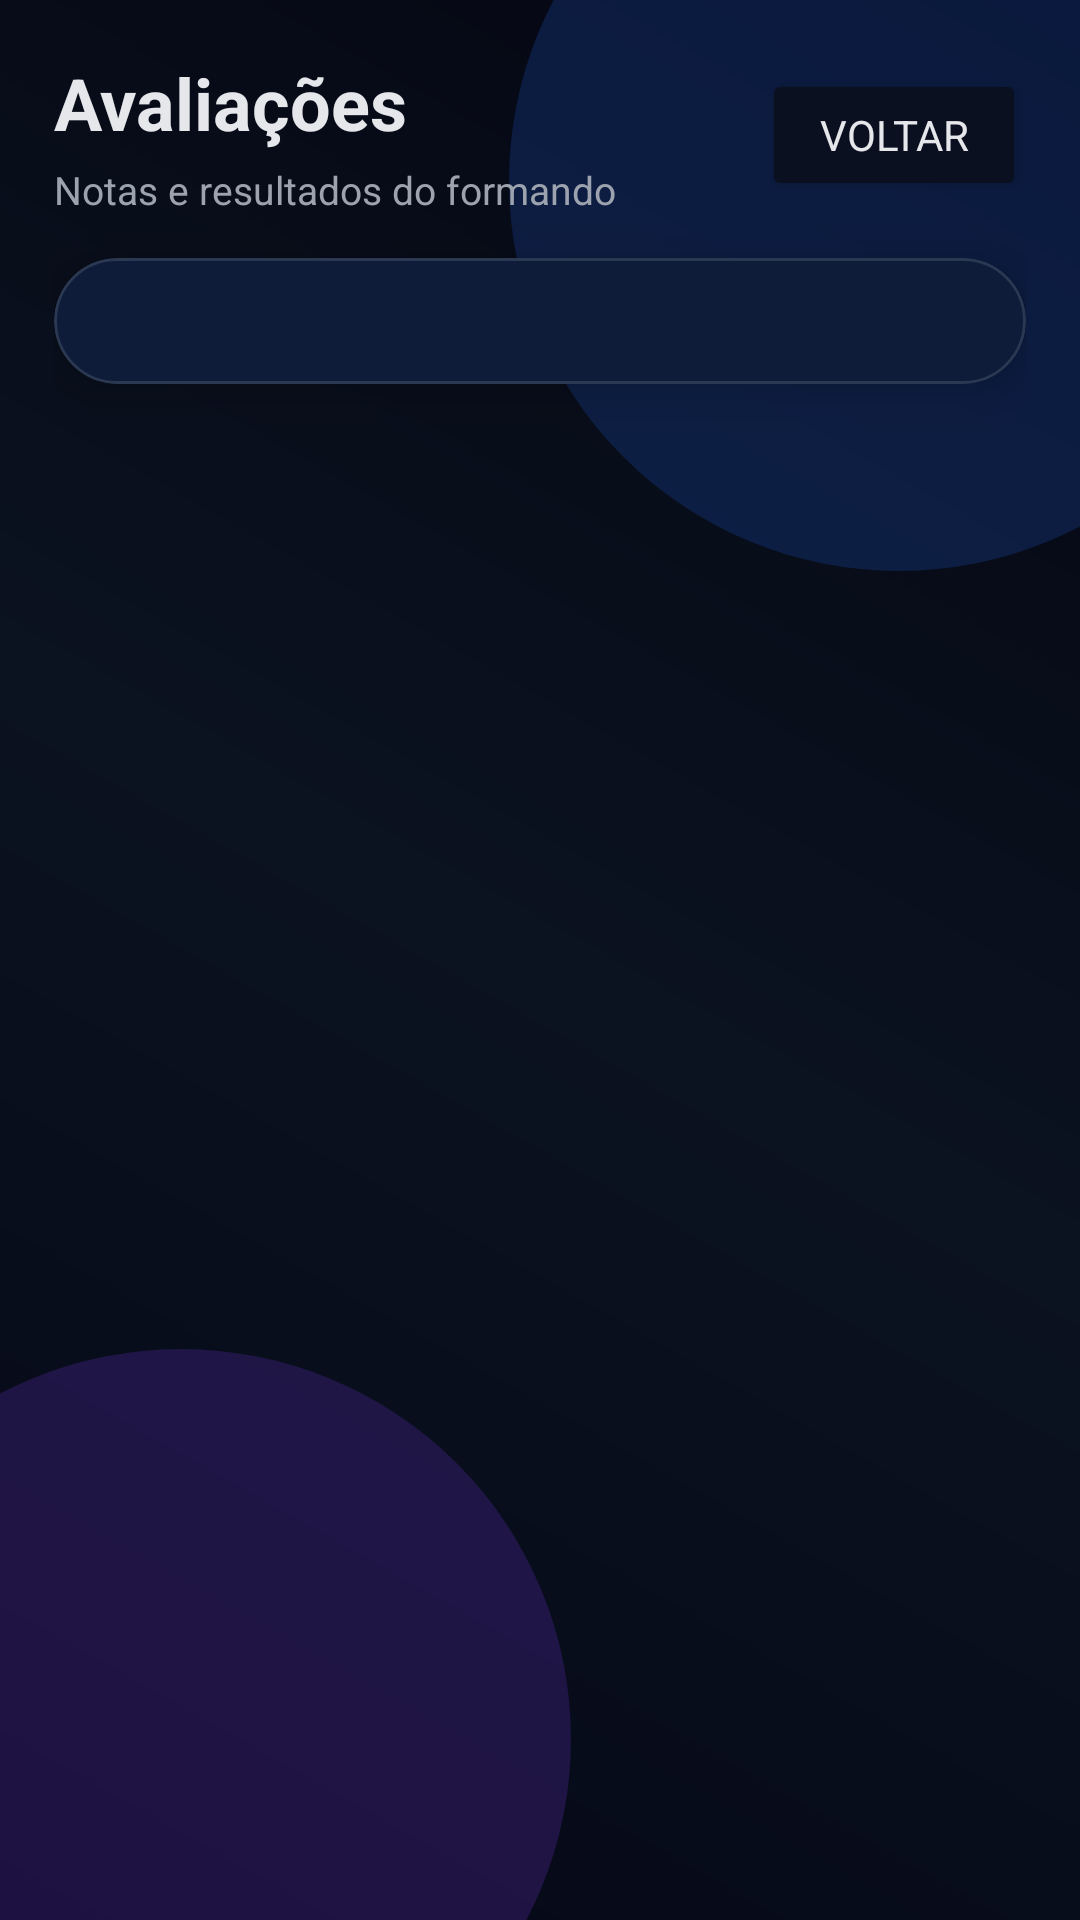

Produce the Android XML layout that renders to this screen, including the resource entries it uses.
<!-- AndroidManifest.xml: application theme Theme.SecManagementMobile -->
<!-- res/layout/activity_avaliacoes.xml -->
<?xml version="1.0" encoding="utf-8"?>
<FrameLayout xmlns:android="http://schemas.android.com/apk/res/android"
    xmlns:app="http://schemas.android.com/apk/res-auto"
    android:layout_width="match_parent"
    android:layout_height="match_parent"
    android:background="@drawable/bg_gradient_dark">

    
    <View
        android:layout_width="260dp"
        android:layout_height="260dp"
        android:layout_gravity="top|end"
        android:layout_marginTop="-70dp"
        android:layout_marginEnd="-70dp"
        android:background="@drawable/blob_blue" />

    <View
        android:layout_width="260dp"
        android:layout_height="260dp"
        android:layout_gravity="bottom|start"
        android:layout_marginStart="-70dp"
        android:layout_marginBottom="-70dp"
        android:background="@drawable/blob_purple" />

    <ScrollView
        android:layout_width="match_parent"
        android:layout_height="match_parent"
        android:fillViewport="true">

        <LinearLayout
            android:layout_width="match_parent"
            android:layout_height="wrap_content"
            android:orientation="vertical"
            android:padding="18dp">

            
            <LinearLayout
                android:layout_width="match_parent"
                android:layout_height="wrap_content"
                android:orientation="horizontal"
                android:gravity="center_vertical">

                <LinearLayout
                    android:layout_width="0dp"
                    android:layout_height="wrap_content"
                    android:layout_weight="1"
                    android:orientation="vertical">

                    <TextView
                        android:layout_width="wrap_content"
                        android:layout_height="wrap_content"
                        android:text="Avaliações"
                        android:textStyle="bold"
                        android:textSize="24sp"
                        android:textColor="@color/textPrimary"/>

                    <TextView
                        android:layout_width="wrap_content"
                        android:layout_height="wrap_content"
                        android:text="Notas e resultados do formando"
                        android:textSize="13sp"
                        android:textColor="@color/textSecondary"
                        android:layout_marginTop="4dp"/>
                </LinearLayout>

                <Button
                    android:id="@+id/btnBack"
                    android:layout_width="wrap_content"
                    android:layout_height="44dp"
                    android:text="Voltar"
                    android:textColor="@color/textPrimary"
                    android:backgroundTint="@color/inputDark"
                    android:paddingLeft="16dp"
                    android:paddingRight="16dp"/>
            </LinearLayout>

            
            <com.google.android.material.card.MaterialCardView
                android:layout_width="match_parent"
                android:layout_height="wrap_content"
                android:layout_marginTop="14dp"
                style="@style/AtecCard">

                <LinearLayout
                    android:layout_width="match_parent"
                    android:layout_height="wrap_content"
                    android:orientation="vertical"
                    android:padding="16dp">

                    <ProgressBar
                        android:id="@+id/progressAvaliacoes"
                        android:layout_width="wrap_content"
                        android:layout_height="wrap_content"
                        android:layout_gravity="center_horizontal"
                        android:visibility="gone"
                        android:layout_marginTop="6dp"/>

                    <TextView
                        android:id="@+id/txtAvaliacoesError"
                        android:layout_width="match_parent"
                        android:layout_height="wrap_content"
                        android:text="Erro"
                        android:textSize="13sp"
                        android:textColor="@android:color/holo_red_light"
                        android:visibility="gone"
                        android:layout_marginTop="8dp"/>

                    <TextView
                        android:id="@+id/txtAvaliacoesEmpty"
                        android:layout_width="match_parent"
                        android:layout_height="wrap_content"
                        android:text="Sem avaliações a mostrar."
                        android:textSize="13sp"
                        android:textColor="@color/textSecondary"
                        android:visibility="gone"
                        android:layout_marginTop="8dp"/>

                    <androidx.recyclerview.widget.RecyclerView
                        android:id="@+id/rvAvaliacoes"
                        android:layout_width="match_parent"
                        android:layout_height="wrap_content"
                        android:layout_marginTop="10dp"/>

                </LinearLayout>

            </com.google.android.material.card.MaterialCardView>

        </LinearLayout>
    </ScrollView>

</FrameLayout>
<!-- resources referenced by this layout -->
<resources>
  <color name="inputDark">#0A1020</color>
  <color name="textPrimary">#E5E7EB</color>
  <color name="textSecondary">#9CA3AF</color>
  <!-- drawable bg_gradient_dark (drawable) -->
  <shape xmlns:android="http://schemas.android.com/apk/res/android">
      <gradient
          android:angle="45"
          android:startColor="#050816"
          android:centerColor="#0B1220"
          android:endColor="#040611"
          android:type="linear" />
  </shape>
  <!-- drawable blob_blue (drawable) -->
  <shape xmlns:android="http://schemas.android.com/apk/res/android" android:shape="oval">
      <solid android:color="#332563EB"/>
  </shape>
  <!-- drawable blob_purple (drawable) -->
  <shape xmlns:android="http://schemas.android.com/apk/res/android" android:shape="oval">
      <solid android:color="#337C3AED"/>
  </shape>
  <style name="AtecCard" parent="">
          <item name="cardCornerRadius">22dp</item>
          <item name="cardElevation">10dp</item>
          <item name="cardBackgroundColor">@color/cardDark</item>
          <item name="strokeWidth">1dp</item>
          <item name="strokeColor">#1FFFFFFF</item>
      </style>
  <style name="Theme.SecManagementMobile" parent="Theme.Material3.DayNight.NoActionBar">
          <item name="colorPrimary">@color/brandBlue</item>
          <item name="colorSecondary">@color/brandPurple</item>
          <item name="colorTertiary">@color/brandPurple</item>
  
          
          <item name="colorSurface">@color/cardDark</item>
          <item name="colorOnSurface">@color/textPrimary</item>
  
          
          <item name="android:textColorPrimary">@color/textPrimary</item>
          <item name="android:textColorSecondary">@color/textSecondary</item>
  
          
          <item name="android:statusBarColor">@color/bgDark</item>
          <item name="android:navigationBarColor">@color/bgDark</item>
  
          
          <item name="android:fontFamily">sans-serif</item>
      </style>
  <color name="cardDark">#0B1220</color>
  <color name="brandBlue">#2563EB</color>
  <color name="brandPurple">#7C3AED</color>
  <color name="bgDark">#070B14</color>
</resources>
